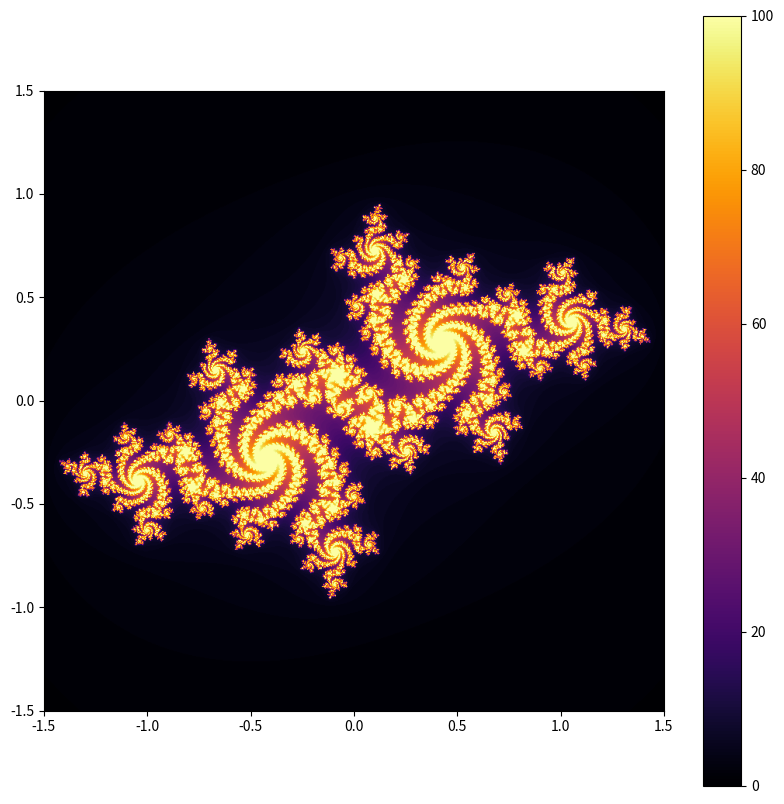

Here is the Python script that generated this plot:
import numpy as np
from matplotlib import pyplot as plt


def julia(z, c, max_iter):
    for n in range(max_iter):
        if abs(z) > 2:
            return n
        z = z*z + c
    return max_iter

def plot_julia(width, height, x_min, x_max, y_min, y_max, c, max_iter):
    image = np.zeros((height, width))
    for x in range(width):
        for y in range(height):
            real = x_min + (x / width) * (x_max - x_min)
            imag = y_min + (y / height) * (y_max - y_min)
            z = complex(real, imag)
            color = julia(z, c, max_iter)
            image[y, x] = color

    plt.figure(figsize=(10, 10))
    plt.imshow(image, extent=(x_min, x_max, y_min, y_max), cmap='inferno')
    plt.colorbar()
    plt.show()

# Пример для c = -0.5251993 + i*0.5251993
plot_julia(800, 800, -1.5, 1.5, -1.5, 1.5, complex(-0.5251993, 0.5251993), 100)
